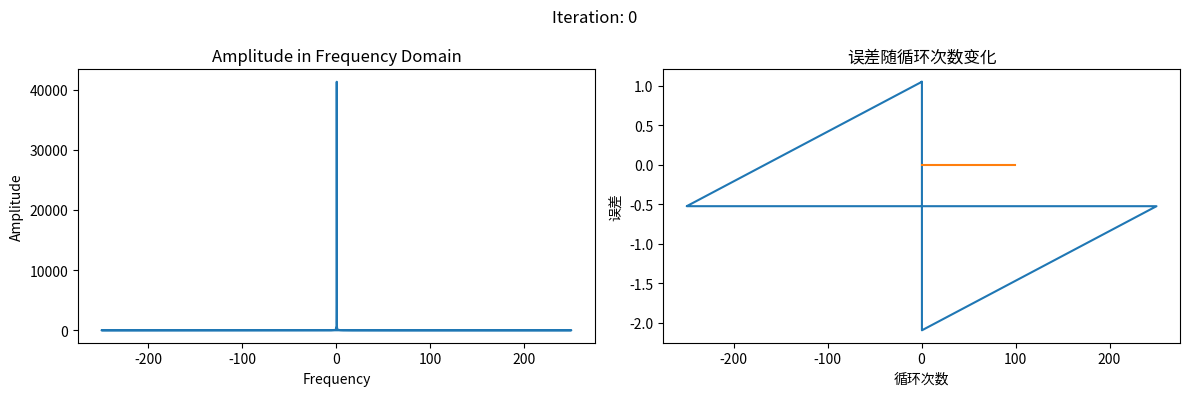
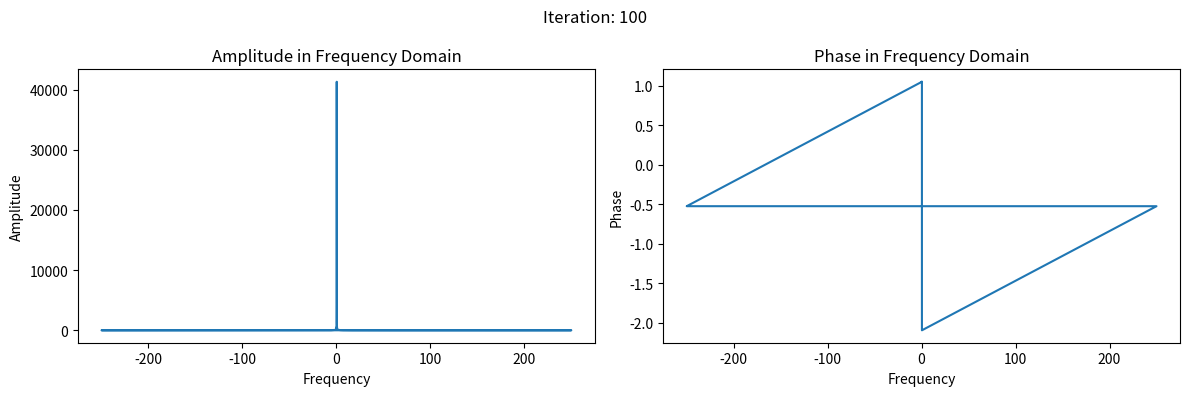

Recreate these plots in Python, in order.
#函数集成款


import numpy as np
import matplotlib.pyplot as plt

def sawtooth_wave(t, T):
    return 2*np.pi * (t / T - np.floor(0.5 + t / T))
''''''
# 设置时间范围和采样点数
t = np.linspace(0, 100, 50000)

# 创建锯齿波信号
T = 3  # 锯齿波的周期
sawtooth_phase = sawtooth_wave(t, T)
amplitude = 1  # 振幅
sawtooth_signal = amplitude * np.exp(1j * sawtooth_phase)

# 进行傅里叶变换
frequency_domain = np.fft.fft(sawtooth_signal)
freqs = np.fft.fftfreq(len(t), t[1]-t[0])  # 计算频率轴



import numpy as np
import matplotlib.pyplot as plt
w = np.linspace(-1000, 1000, 100000)
M = len(w)
t = np.linspace(0, 100, M)
At_in=1
i=0
w=freqs
# 创建频率域信号
# 创建高斯振幅分布函数
mu = 10  # 均值
sigma = 1  # 标准差
#A0_w=np.exp(-(w - mu)**2 / (2 * sigma**2))
'''
A0_w = np.zeros_like(w)
index = np.abs(w - 1).argmin()
A0_w[index] = 1'''

'''A0_w = np.zeros_like(w)
A0_w[(w > 18) & (w < 22)] = 1
A0_w[(w > 38) & (w < 42)] = 1
A0_w[(w > 58) & (w < 62)] = 1
phi0_w =phase_spectrum = np.zeros_like(frequency_domain)'''
A0_w = amplitude_spectrum = np.abs(frequency_domain)
phi0_w =phase_spectrum = np.angle(frequency_domain)


def plot_frequency_domain(A_w, phi_w,i):

    # 绘制频域信号的幅度和相位
    plt.figure(figsize=(12, 4))
    # 标题
    plt.suptitle(f"Iteration: {i}")
    # 幅度图
    plt.subplot(1, 2, 1)
    plt.plot(w, A_w)
    plt.xlabel('Frequency')
    plt.ylabel('Amplitude')
    plt.title('Amplitude in Frequency Domain')

    # 相位图
    plt.subplot(1, 2, 2)
    plt.plot(w, phi_w)
    plt.xlabel('Frequency')
    plt.ylabel('Phase')
    plt.title('Phase in Frequency Domain')

    # 调整子图之间的间距
    plt.tight_layout()

    # 展示图形
    plt.show()

def plot_time_domain(A_t, phi_t,i):



    # 绘制时域信号的幅度和相位
    plt.figure(figsize=(12, 4))
    # 标题
    plt.suptitle(f"Iteration: {i}")
    # 幅度图
    plt.subplot(1, 2, 1)
    plt.plot(t, A_t)
    plt.xlabel('Time')
    plt.ylabel('Amplitude')
    plt.title('Amplitude in Time Domain')

    # 相位图
    plt.subplot(1, 2, 2)
    plt.plot(t, phi_t)
    plt.xlabel('Time')
    plt.ylabel('Phase')
    plt.title('Phase in Time Domain')

    # 调整子图之间的间距
    plt.tight_layout()

    # 展示图形
    plt.show()

def fourier_transform(A_w, phi_w):
    
    # 构建频域信号
    signal = A_w * np.exp(1j * phi_w)
    
    # 傅里叶变换到时域
    time_signal = np.fft.ifft(signal)
    
    # 提取时域信号的幅度和相位
    A_t = np.abs(time_signal)

    phi_t = np.angle(time_signal)
    
    return A_t, phi_t

def fourier_transformt(A_t, phi_t):
    
    # 构建频域信号
    signal = A_t * np.exp(1j * phi_t)
    
    # 傅里叶变换到时域
    time_signal = np.fft.fft(signal)
    
    # 提取时域信号的幅度和相位
    A_w = np.abs(time_signal)

    phi_w = np.angle(time_signal)
    
    return A_w, phi_w

def calculate_mse(signal1, signal2):
    # 确保信号长度相同
    if len(signal1) != len(signal2):
        raise ValueError("信号长度不一致")

    # 计算均方误差
    mse = np.mean((signal1 - signal2)**2)

    return mse


#频率上
plot_frequency_domain(A0_w, phi0_w,i)
A_t, phi_t = fourier_transform(A0_w, phi0_w)
#np.savetxt('A1_w.txt', phi_t)
#plot_time_domain(A_t, phi_t,i)
At_in = np.mean(A_t)
'''A_t=At_in*np.ones_like(A_t)
phi_t = 2 * np.pi * np.ones_like(A_t)*t
plot_time_domain(A_t, phi_t,10000)'''

A_w, phi_w=fourier_transformt(A_t, phi_t)

i=i+1

'''
for i in range(1, 1000):

  #plot_frequency_domain(A_w, phi_w,i)
  A_w=A0_w
  A_t, phi_t = fourier_transform(A_w, phi_w)
  #plot_time_domain(A_t, phi_t,i)
  A_t=At_in
  A_w, phi_w=fourier_transformt(A_t, phi_t)
  i=i+1
'''
# 定义循环次数和误差列表
num_iterations = 100
errors = []

# 执行循环
for i in range(num_iterations):
    error = calculate_mse(A_w, A0_w)
    # 将误差添加到列表中
    errors.append(error)
    A_w=A0_w
    A_t, phi_t = fourier_transform(A_w, phi_w)
    #plot_time_domain(A_t, phi_t,i)
    At_in = np.mean(A_t)
    A_t=At_in* np.ones_like(A_t)
    A_w, phi_w=fourier_transformt(A_t, phi_t)
    #plot_frequency_domain(A_w, phi_w,i)
    i=i+1
    print("Hello, World!")
    
# 绘制误差随循环次数递减的图形
plt.plot(range(num_iterations), errors)
plt.xlabel('循环次数')
plt.ylabel('误差')
plt.title('误差随循环次数变化')
plt.show()

plot_frequency_domain(A_w, phi_w,i)


A_w=A0_w


A_t, phi_t = fourier_transform(A_w, phi_w)
phi_t_unwrapped = np.unwrap(phi_t)
#时间相位
#plot_time_domain(A_t,phi_t,i)
print(At_in)  # 打印输出常数
np.savetxt('phi_t.txt', phi_t)






